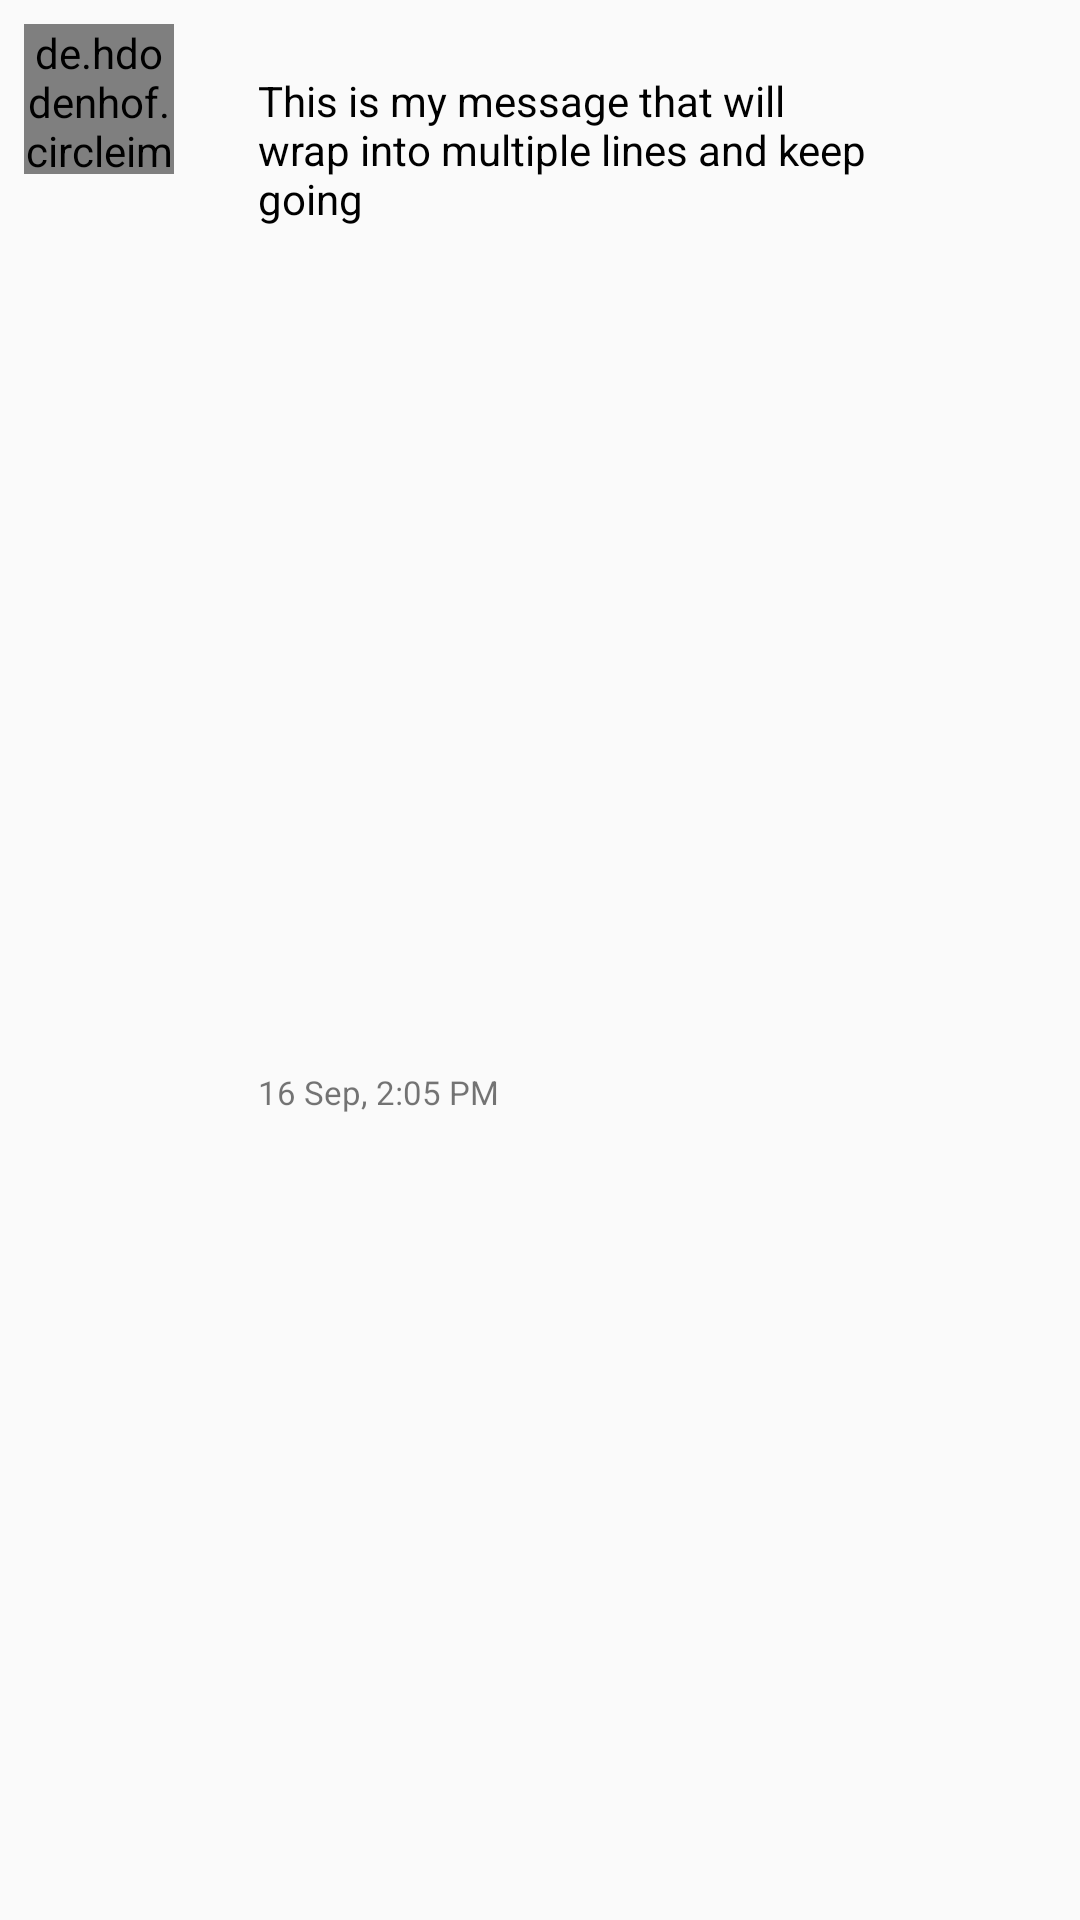

Reconstruct the res/layout file that produces this screen, plus the resources it refers to.
<!-- AndroidManifest.xml: application theme AppTheme -->
<!-- res/layout/chat_to_row.xml -->
<?xml version="1.0" encoding="utf-8"?>
<android.support.constraint.ConstraintLayout
        xmlns:android="http://schemas.android.com/apk/res/android"
        xmlns:app="http://schemas.android.com/apk/res-auto"
        xmlns:tools="http://schemas.android.com/tools"
        android:layout_width="match_parent"
        android:layout_height="wrap_content"
        android:layout_marginBottom="12dp">

    <TextView
            android:id="@+id/textview_to_row"
            android:layout_width="wrap_content"
            android:layout_height="wrap_content"
            android:layout_marginStart="8dp"
            android:layout_marginTop="8dp"
            android:text="This is my message that will wrap into multiple lines and keep going"
            android:background="@drawable/shape_bg_incoming_bubble"
            android:paddingStart="20dp"
            android:paddingEnd="16dp"
            android:paddingTop="8dp"
            android:textColor="@android:color/black"
            android:paddingBottom="8dp"
            android:maxWidth="240dp"
            app:layout_constraintStart_toEndOf="@+id/imageview_chat_to_row"
            app:layout_constraintTop_toTopOf="@+id/imageview_chat_to_row"/>

    <TextView
            android:id="@+id/to_msg_time"
            android:layout_width="wrap_content"
            android:layout_height="wrap_content"
            android:layout_marginTop="4dp"
            android:paddingEnd="20dp"
            android:paddingStart="20dp"
            android:text="16 Sep, 2:05 PM"
            android:textSize="11sp"
            app:layout_constraintBottom_toBottomOf="parent"
            app:layout_constraintStart_toStartOf="@+id/textview_to_row"
            app:layout_constraintTop_toBottomOf="@+id/textview_to_row"/>

    <de.hdodenhof.circleimageview.CircleImageView
            android:id="@+id/imageview_chat_to_row"
            android:layout_width="50dp"
            android:layout_height="50dp"
            android:src="@drawable/no_image2"
            app:civ_border_color="@android:color/black"
            android:layout_marginStart="8dp"
            android:layout_marginTop="8dp"
            app:layout_constraintStart_toStartOf="parent"
            app:layout_constraintTop_toTopOf="parent"/>

</android.support.constraint.ConstraintLayout>
<!-- resources referenced by this layout -->
<resources>
  <style name="AppTheme" parent="Theme.AppCompat.Light.DarkActionBar">
          
          <item name="colorPrimary">@color/colorPrimary</item>
          <item name="colorPrimaryDark">@color/colorPrimaryDark</item>
          <item name="colorAccent">@color/colorAccent</item>
      </style>
  <!-- not gathered from this repository: default colours our renderer supplied (Android Studio template values) -->
  <color name="colorPrimary">#FF6200EE</color>
  <color name="colorPrimaryDark">#FF3700B3</color>
  <color name="colorAccent">#FF03DAC5</color>
</resources>
